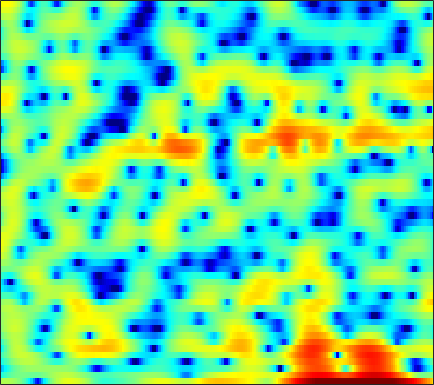

Data behind this chart, as committed beside it:
1.5735, 1.693, 1.7632, 1.7421, 1.6442, 1.4172, 1.0925, 0.77948, 0.24757, -0.435, -1.3105, -2.1081, -3.3876, -5.0734, -6.7003, -9.5308, -13.157, -14.841, -12.19, -8.4227, -5.4582, -3.7218, -1.8788, -0.40925
-4.014, -3.376, -2.622, -1.981, -1.577, -1.133, -0.7953, -0.6103, -0.4437, -0.3692, -0.3735, -0.4214, -0.5347, -0.6737, -0.7782, -0.8878, -0.9338, -0.9078, -0.7699, -0.5234, -0.1853, 0.109, 0.5265, 0.9451
-7.948, -6.655, -5.154, -3.886, -3.065, -2.133, -1.357, -0.8653, -0.3278, 0.09806, 0.4223, 0.6081, 0.788, 0.9013, 0.9553, 0.9895, 0.9907, 0.9751, 0.9422, 0.9045, 0.8625, 0.8323, 0.7999, 0.7788
-4.5, -3.635, -2.554, -1.57, -0.901, -0.1135, 0.5593, 0.993, 1.472, 1.837, 2.096, 2.216, 2.288, 2.256, 2.167, 1.964, 1.661, 1.368, 0.895, 0.3208, -0.3513, -0.9151, -1.715, -2.511
-2.793, -2.002, -0.9806, -0.04047, 0.5907, 1.321, 1.912, 2.265, 2.609, 2.81, 2.862, 2.816, 2.644, 2.366, 2.093, 1.659, 1.147, 0.7167, 0.07458, -0.6781, -1.605, -2.464, -3.922, -5.91
-5.306, -3.558, -1.695, -0.2125, 0.6684, 1.575, 2.192, 2.487, 2.642, 2.528, 2.139, 1.686, 0.8397, -0.2782, -1.265, -2.687, -4.009, -4.676, -4.901, -4.42, -3.633, -3.033, -2.311, -1.695
-3.267, -2.096, -0.7281, 0.3971, 1.073, 1.757, 2.175, 2.314, 2.255, 1.901, 1.241, 0.5361, -0.7452, -2.45, -4.057, -6.718, -9.846, -11.63, -11.03, -8.394, -5.936, -4.408, -2.733, -1.354
-1.04, -0.3252, 0.5279, 1.243, 1.667, 2.069, 2.27, 2.293, 2.142, 1.788, 1.238, 0.6922, -0.1965, -1.225, -2.057, -3.175, -4.188, -4.82, -5.392, -5.578, -5.364, -4.936, -4.057, -2.959
0.2732, 0.9284, 1.654, 2.22, 2.536, 2.826, 2.943, 2.921, 2.741, 2.398, 1.87, 1.354, 0.5057, -0.5458, -1.483, -2.95, -4.75, -6.412, -9.255, -13.33, -18.29, -16.95, -11.6, -7.687
0.6895, 1.189, 1.748, 2.172, 2.405, 2.595, 2.663, 2.629, 2.465, 2.164, 1.722, 1.308, 0.6409, -0.1754, -0.8892, -1.988, -3.244, -4.269, -5.685, -6.939, -7.649, -7.615, -6.843, -5.602
0.8401, 1.221, 1.637, 1.938, 2.086, 2.187, 2.172, 2.099, 1.919, 1.673, 1.371, 1.115, 0.7322, 0.2979, -0.05316, -0.5706, -1.129, -1.572, -2.171, -2.743, -3.27, -3.607, -3.946, -4.124
1.313, 1.713, 2.088, 2.284, 2.321, 2.208, 1.946, 1.665, 1.242, 0.816, 0.4872, 0.3336, 0.2629, 0.3419, 0.4501, 0.5659, 0.5977, 0.5317, 0.2712, -0.2187, -0.992, -1.806, -3.343, -5.597
0.4538, 0.942, 1.307, 1.373, 1.229, 0.771, -0.05633, -0.9481, -2.553, -4.683, -6.924, -7.643, -6.202, -3.715, -2.055, -0.3368, 0.8601, 1.452, 1.908, 1.995, 1.74, 1.331, 0.5095, -0.5454
-2.675, -2.411, -2.268, -2.333, -2.502, -2.914, -3.529, -4.212, -5.489, -7.203, -8.903, -9.316, -7.813, -5.202, -3.398, -1.444, 0.007139, 0.82, 1.578, 2.036, 2.258, 2.301, 2.251, 2.137
-5.129, -5.542, -6.2, -6.788, -7.045, -6.922, -6.371, -5.793, -5.002, -4.243, -3.496, -2.908, -2.022, -1.059, -0.3489, 0.5278, 1.258, 1.698, 2.117, 2.349, 2.428, 2.407, 2.303, 2.145
-5.663, -6.971, -9.795, -15.16, -25.9, -17.87, -10.28, -7.16, -4.332, -2.314, -0.8059, 0.1092, 1.127, 1.932, 2.414, 2.895, 3.195, 3.289, 3.245, 3, 2.549, 2.089, 1.358, 0.5763
-2.897, -3.263, -3.922, -4.493, -4.631, -4.211, -3.186, -2.213, -0.8837, 0.3201, 1.373, 2.044, 2.779, 3.322, 3.616, 3.842, 3.861, 3.717, 3.295, 2.57, 1.477, 0.3662, -1.629, -4.404
-0.6982, -0.6051, -0.5746, -0.5752, -0.5469, -0.4359, -0.2179, 0.02333, 0.4168, 0.8581, 1.33, 1.687, 2.115, 2.47, 2.675, 2.817, 2.795, 2.64, 2.238, 1.561, 0.574, -0.3981, -2.043, -4.07
1.146, 1.108, 0.9387, 0.6414, 0.3519, -0.06714, -0.4869, -0.7541, -0.9738, -0.9592, -0.7086, -0.3906, 0.1299, 0.6836, 1.047, 1.43, 1.661, 1.73, 1.667, 1.437, 1.045, 0.6544, 0.03646, -0.6352
2.916, 2.626, 2.035, 1.185, 0.3456, -1.082, -2.898, -4.508, -6.655, -7.635, -6.588, -5.154, -3.284, -1.779, -0.9108, -0.03254, 0.5721, 0.8876, 1.155, 1.288, 1.328, 1.313, 1.25, 1.139
4.008, 3.647, 2.933, 1.916, 0.9072, -0.8678, -3.273, -5.609, -9.512, -11.93, -9.491, -7.13, -4.74, -3.174, -2.371, -1.639, -1.192, -0.9819, -0.7804, -0.6039, -0.3841, -0.1668, 0.1963, 0.6024
4.213, 4.029, 3.619, 3.001, 2.407, 1.454, 0.3746, -0.4646, -1.483, -2.222, -2.648, -2.801, -2.908, -3.075, -3.262, -3.666, -4.25, -4.784, -5.53, -6.056, -6.018, -5.479, -4.231, -2.728
3.556, 3.675, 3.705, 3.561, 3.345, 2.919, 2.343, 1.829, 1.054, 0.1814, -0.7707, -1.545, -2.685, -3.923, -4.936, -6.413, -8.088, -9.598, -12.37, -17.42, -34.76, -19.13, -11.08, -6.663
1.831, 2.424, 3.034, 3.42, 3.54, 3.479, 3.162, 2.762, 2.004, 0.9662, -0.3638, -1.585, -3.548, -5.942, -8.01, -10.79, -12.69, -13.06, -12.61, -11.86, -10.69, -9.335, -7.09, -4.749
-0.9565, 0.4924, 1.922, 2.881, 3.321, 3.586, 3.513, 3.241, 2.59, 1.615, 0.2594, -1.024, -3.197, -6.075, -8.838, -13.81, -17.77, -15.31, -11.23, -8.375, -6.234, -4.892, -3.317, -1.931
-1.653, -0.19, 1.292, 2.298, 2.801, 3.162, 3.198, 3.029, 2.558, 1.829, 0.8634, 0.003388, -1.279, -2.615, -3.594, -4.64, -5.189, -5.196, -4.755, -3.995, -3.102, -2.431, -1.578, -0.843
0.2482, 0.9545, 1.763, 2.374, 2.682, 2.882, 2.837, 2.651, 2.216, 1.574, 0.7832, 0.1173, -0.793, -1.669, -2.225, -2.765, -3.046, -3.077, -2.902, -2.551, -2.104, -1.742, -1.292, -0.9096
1.685, 2.112, 2.6, 2.965, 3.124, 3.167, 2.998, 2.719, 2.134, 1.305, 0.2348, -0.7004, -2.064, -3.409, -4.232, -4.889, -4.901, -4.593, -3.967, -3.284, -2.657, -2.247, -1.783, -1.398
1.987, 2.451, 2.991, 3.39, 3.583, 3.664, 3.508, 3.211, 2.542, 1.507, 0.02133, -1.472, -4.178, -8.11, -12.53, -17.28, -11.85, -8.696, -6.127, -4.638, -3.825, -3.498, -3.239, -2.996
0.2206, 0.9877, 1.902, 2.65, 3.086, 3.472, 3.606, 3.528, 3.166, 2.473, 1.409, 0.3486, -1.429, -3.534, -4.999, -6.095, -5.71, -4.959, -4.141, -3.855, -4.247, -5.069, -6.972, -9.578
-4.516, -3.196, -1.657, -0.3391, 0.4894, 1.379, 2.022, 2.339, 2.535, 2.49, 2.216, 1.89, 1.346, 0.7595, 0.338, -0.1286, -0.4871, -0.7255, -1.107, -1.704, -2.657, -3.694, -5.596, -7.711
-10.69, -8.896, -6.654, -4.666, -3.354, -1.878, -0.6978, -0.002321, 0.6936, 1.155, 1.423, 1.511, 1.519, 1.437, 1.326, 1.157, 0.9399, 0.7417, 0.4404, 0.07735, -0.3451, -0.6724, -1.057, -1.262
-17.72, -14.52, -10.86, -7.909, -6.102, -4.124, -2.573, -1.644, -0.6665, 0.04597, 0.5528, 0.8236, 1.066, 1.207, 1.27, 1.309, 1.312, 1.294, 1.24, 1.157, 1.056, 0.9823, 0.8968, 0.8416
-17.42, -14.17, -10.54, -7.639, -5.889, -3.979, -2.507, -1.647, -0.7807, -0.1733, 0.2293, 0.4335, 0.6354, 0.7886, 0.9144, 1.07, 1.254, 1.399, 1.58, 1.732, 1.844, 1.885, 1.891, 1.822
-9.535, -7.927, -5.847, -4.016, -2.829, -1.549, -0.6247, -0.1624, 0.1737, 0.2141, 0.01497, -0.227, -0.5396, -0.6765, -0.6156, -0.2757, 0.2325, 0.6523, 1.209, 1.706, 2.113, 2.344, 2.531, 2.554
-3.702, -2.597, -1.262, -0.1016, 0.6096, 1.312, 1.677, 1.696, 1.317, 0.4106, -1.098, -2.674, -5.3, -7.383, -7.189, -5.106, -3.054, -1.88, -0.6941, 0.221, 0.9953, 1.55, 2.193, 2.662
-1.428, -0.6114, 0.4732, 1.429, 2.016, 2.537, 2.721, 2.591, 1.994, 0.8309, -1.049, -3.077, -6.74, -10.23, -10.06, -7.409, -5.659, -5.031, -4.895, -4.963, -4.263, -3.075, -1.114, 0.6356
-4.143, -2.799, -1.079, 0.3763, 1.234, 2.041, 2.459, 2.523, 2.294, 1.726, 0.8447, 0.06065, -1.06, -2.085, -2.719, -3.519, -4.559, -5.793, -8.708, -14.85, -17.79, -10.24, -4.756, -1.503
-10.29, -6.686, -3.532, -1.404, -0.2828, 0.7794, 1.406, 1.642, 1.694, 1.489, 1.109, 0.7405, 0.1751, -0.4628, -0.951, -1.67, -2.417, -3.028, -3.763, -4.174, -3.9, -3.25, -1.954, -0.5723
-5.007, -3.801, -2.25, -0.9896, -0.281, 0.3881, 0.7637, 0.8705, 0.8263, 0.6123, 0.2891, -0.007258, -0.4146, -0.7963, -1.061, -1.373, -1.624, -1.728, -1.767, -1.667, -1.375, -1.061, -0.4991, 0.1472
-0.03348, 0.3159, 0.7553, 1.076, 1.221, 1.223, 1.01, 0.7201, 0.1773, -0.4773, -1.16, -1.639, -2.141, -2.418, -2.523, -2.487, -2.38, -2.239, -2, -1.694, -1.321, -0.972, -0.4846, 0.01895
3.53, 3.61, 3.6, 3.435, 3.182, 2.627, 1.782, 0.9382, -0.5013, -2.281, -4.274, -5.631, -6.696, -6.613, -6.046, -5.208, -4.49, -4.119, -3.717, -3.3, -2.803, -2.345, -1.673, -0.999
5.553, 5.593, 5.494, 5.182, 4.767, 3.959, 2.783, 1.59, -0.5087, -3.46, -7.891, -13.44, -26.34, -13.56, -9.985, -7.786, -6.931, -6.905, -7.375, -7.912, -7.613, -6.705, -4.997, -3.415
5.268, 5.477, 5.557, 5.381, 5.08, 4.429, 3.486, 2.566, 1.068, -0.7323, -2.693, -4.022, -5.285, -5.829, -5.933, -6.173, -6.986, -8.126, -11.04, -17.35, -22.13, -13.73, -8.244, -5.285
3.254, 3.662, 3.969, 4.037, 3.947, 3.62, 3.073, 2.538, 1.656, 0.6531, -0.3932, -1.158, -2.083, -2.867, -3.404, -4.018, -4.662, -5.204, -5.896, -6.308, -6.064, -5.447, -4.217, -3.011
0.7291, 1.115, 1.529, 1.827, 1.942, 1.942, 1.725, 1.42, 0.8256, 0.0504, -0.8664, -1.609, -2.564, -3.353, -3.762, -4.036, -3.97, -3.788, -3.374, -2.859, -2.238, -1.702, -0.9724, -0.2725
-2.916, -2.591, -1.846, -1.001, -0.4494, 0.07636, 0.2794, 0.182, -0.2796, -1.16, -2.48, -3.76, -5.827, -7.917, -8.777, -8.215, -6.435, -4.992, -3.32, -1.937, -0.7915, -0.04071, 0.8231, 1.555
-13.25, -11.53, -7.394, -4.32, -2.699, -1.263, -0.4835, -0.2774, -0.489, -1.269, -2.682, -4.281, -7.428, -12.41, -16.57, -12.7, -7.825, -5.37, -3.062, -1.4, -0.1373, 0.6226, 1.484, 2.216
-9.767, -8.877, -6.256, -3.745, -2.258, -0.8213, 0.06848, 0.4298, 0.5269, 0.2371, -0.4073, -1.075, -2.072, -2.967, -3.329, -3.299, -2.766, -2.225, -1.502, -0.856, -0.2996, 0.08694, 0.5942, 1.145
-2.894, -2.433, -1.59, -0.629, 0.06936, 0.8711, 1.471, 1.767, 1.955, 1.931, 1.714, 1.469, 1.067, 0.6265, 0.3184, -0.05608, -0.432, -0.7333, -1.217, -1.785, -2.408, -2.774, -2.918, -2.508
-1.148, -0.5486, 0.2412, 0.982, 1.483, 2.051, 2.48, 2.694, 2.846, 2.842, 2.714, 2.542, 2.221, 1.82, 1.44, 0.8342, 0.05274, -0.7, -2.033, -3.954, -6.818, -9.997, -15.06, -11.97
-1.649, -0.7835, 0.2459, 1.105, 1.625, 2.154, 2.486, 2.62, 2.657, 2.556, 2.356, 2.151, 1.837, 1.483, 1.18, 0.6882, 0.06352, -0.5479, -1.611, -3.048, -4.892, -6.421, -7.729, -7.044
-3.309, -1.935, -0.4855, 0.5698, 1.126, 1.579, 1.735, 1.681, 1.407, 0.973, 0.444, 0.06643, -0.3289, -0.5554, -0.5937, -0.557, -0.5127, -0.5241, -0.6313, -0.837, -1.077, -1.209, -1.216, -0.9915
-3.694, -2.109, -0.572, 0.4271, 0.8714, 1.078, 0.8753, 0.4492, -0.4807, -1.827, -3.517, -4.836, -6.09, -6.004, -5.163, -3.699, -2.372, -1.549, -0.6953, -0.06076, 0.4208, 0.7224, 1.062, 1.389
-1.271, -0.3494, 0.5777, 1.135, 1.298, 1.168, 0.6047, -0.1343, -1.605, -3.807, -7.094, -10.93, -20.84, -16.31, -10.75, -6.65, -4.1, -2.731, -1.354, -0.3438, 0.4142, 0.8524, 1.318, 1.691
1.403, 1.832, 2.229, 2.383, 2.317, 1.973, 1.305, 0.5896, -0.6576, -2.19, -3.909, -5.127, -6.279, -6.466, -6.013, -4.961, -3.752, -2.886, -1.874, -1.064, -0.4646, -0.1465, 0.1608, 0.3487
3.437, 3.657, 3.818, 3.796, 3.644, 3.236, 2.587, 1.942, 0.8701, -0.4144, -1.829, -2.902, -4.184, -5.035, -5.259, -4.962, -4.176, -3.469, -2.609, -1.974, -1.672, -1.651, -1.91, -2.395
4.438, 4.619, 4.755, 4.748, 4.632, 4.298, 3.733, 3.13, 2.057, 0.6127, -1.3, -3.144, -6.377, -10.64, -12.93, -10.36, -6.777, -4.891, -3.249, -2.429, -2.316, -2.693, -3.908, -6.052
